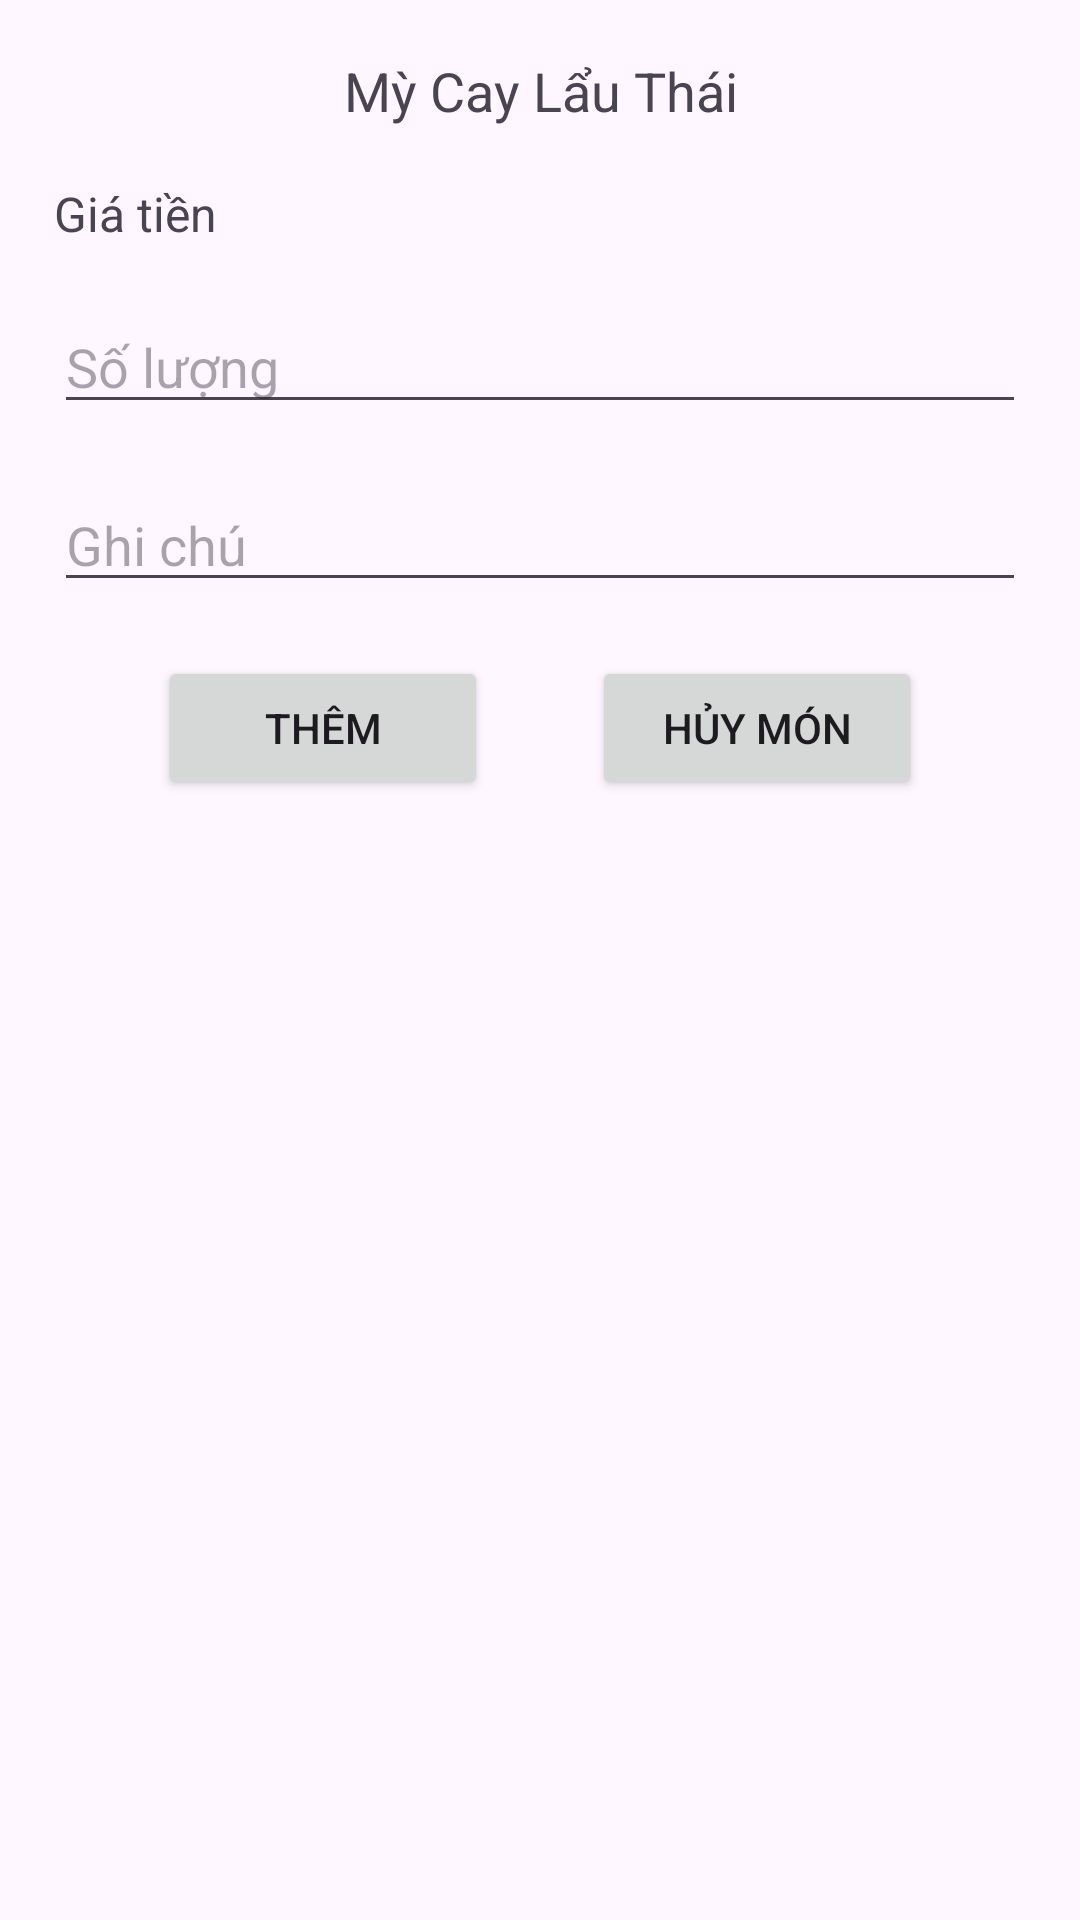

Layout XML and referenced resources for this Android screen:
<!-- AndroidManifest.xml: application theme Theme.MyCayKirin -->
<!-- res/layout/dialog_food_order_detail.xml -->
<?xml version="1.0" encoding="utf-8"?>
<androidx.constraintlayout.widget.ConstraintLayout xmlns:android="http://schemas.android.com/apk/res/android"
    xmlns:app="http://schemas.android.com/apk/res-auto"
    xmlns:tools="http://schemas.android.com/tools"
    android:layout_width="match_parent"
    android:layout_height="wrap_content"
    android:padding="18dp">

    <TextView
        android:id="@+id/tv_food_order_detail_d_food_name"
        android:layout_width="match_parent"
        android:layout_height="wrap_content"
        android:gravity="center"
        android:text="Mỳ Cay Lẩu Thái"
        android:textSize="18sp"
        app:layout_constraintEnd_toEndOf="parent"
        app:layout_constraintStart_toStartOf="parent"
        app:layout_constraintTop_toTopOf="parent" />

    <TextView
        android:id="@+id/tv_food_order_detail_d_price"
        android:layout_width="match_parent"
        android:layout_height="wrap_content"
        android:layout_marginTop="18dp"
        android:text="@string/price"
        android:textSize="16sp"
        app:layout_constraintTop_toBottomOf="@+id/tv_food_order_detail_d_food_name"
        tools:layout_editor_absoluteX="18dp" />

    <EditText
        android:id="@+id/et_food_order_detail_d_quantity"
        android:layout_width="match_parent"
        android:layout_height="wrap_content"
        android:layout_marginTop="18dp"
        android:autofillHints=""
        android:hint="@string/quantity"
        android:inputType="number"
        app:layout_constraintEnd_toEndOf="parent"
        app:layout_constraintStart_toStartOf="parent"
        app:layout_constraintTop_toBottomOf="@+id/tv_food_order_detail_d_price" />

    <EditText
        android:id="@+id/et_food_order_detail_d_note"
        android:layout_width="match_parent"
        android:layout_height="wrap_content"
        android:layout_marginTop="18dp"
        android:autofillHints=""
        android:hint="@string/note"
        android:inputType="text"
        app:layout_constraintEnd_toEndOf="parent"
        app:layout_constraintStart_toStartOf="parent"
        app:layout_constraintTop_toBottomOf="@+id/et_food_order_detail_d_quantity" />

    <Button
        android:id="@+id/btn_food_order_detail_d_add"
        android:layout_width="110dp"
        android:layout_height="wrap_content"
        android:layout_marginTop="18dp"
        android:text="@string/add"
        app:layout_constraintEnd_toStartOf="@id/btn_food_order_detail_d_remove"
        app:layout_constraintStart_toStartOf="parent"
        app:layout_constraintTop_toBottomOf="@+id/et_food_order_detail_d_note" />

    <Button
        android:id="@+id/btn_food_order_detail_d_remove"
        android:layout_width="110dp"
        android:layout_height="wrap_content"
        android:text="@string/cancel_food"
        app:layout_constraintBottom_toBottomOf="@+id/btn_food_order_detail_d_add"
        app:layout_constraintEnd_toEndOf="parent"
        app:layout_constraintStart_toEndOf="@+id/btn_food_order_detail_d_add"
        app:layout_constraintTop_toTopOf="@+id/btn_food_order_detail_d_add" />

</androidx.constraintlayout.widget.ConstraintLayout>
<!-- resources referenced by this layout -->
<resources>
  <string name="add">Thêm</string>
  <string name="cancel_food">Hủy Món</string>
  <string name="note">Ghi chú</string>
  <string name="price">Giá tiền</string>
  <string name="quantity">Số lượng</string>
  <style name="Theme.MyCayKirin" parent="Theme.Material3.Light.NoActionBar">
          
          <item name="colorPrimary">@color/black</item>
          <item name="colorPrimaryVariant">@color/black</item>
          <item name="colorOnPrimary">@color/white</item>
          
          <item name="colorSecondary">@color/black</item>
          <item name="colorSecondaryVariant">@color/teal_700</item>
          <item name="colorOnSecondary">@color/black</item>
          
          <item name="android:statusBarColor">?attr/colorPrimaryVariant</item>
  
          <item name="android:screenOrientation">portrait</item>
  
          
      </style>
  <color name="black">#FF000000</color>
  <color name="white">#FFFFFFFF</color>
  <color name="teal_700">#FF018786</color>
</resources>
